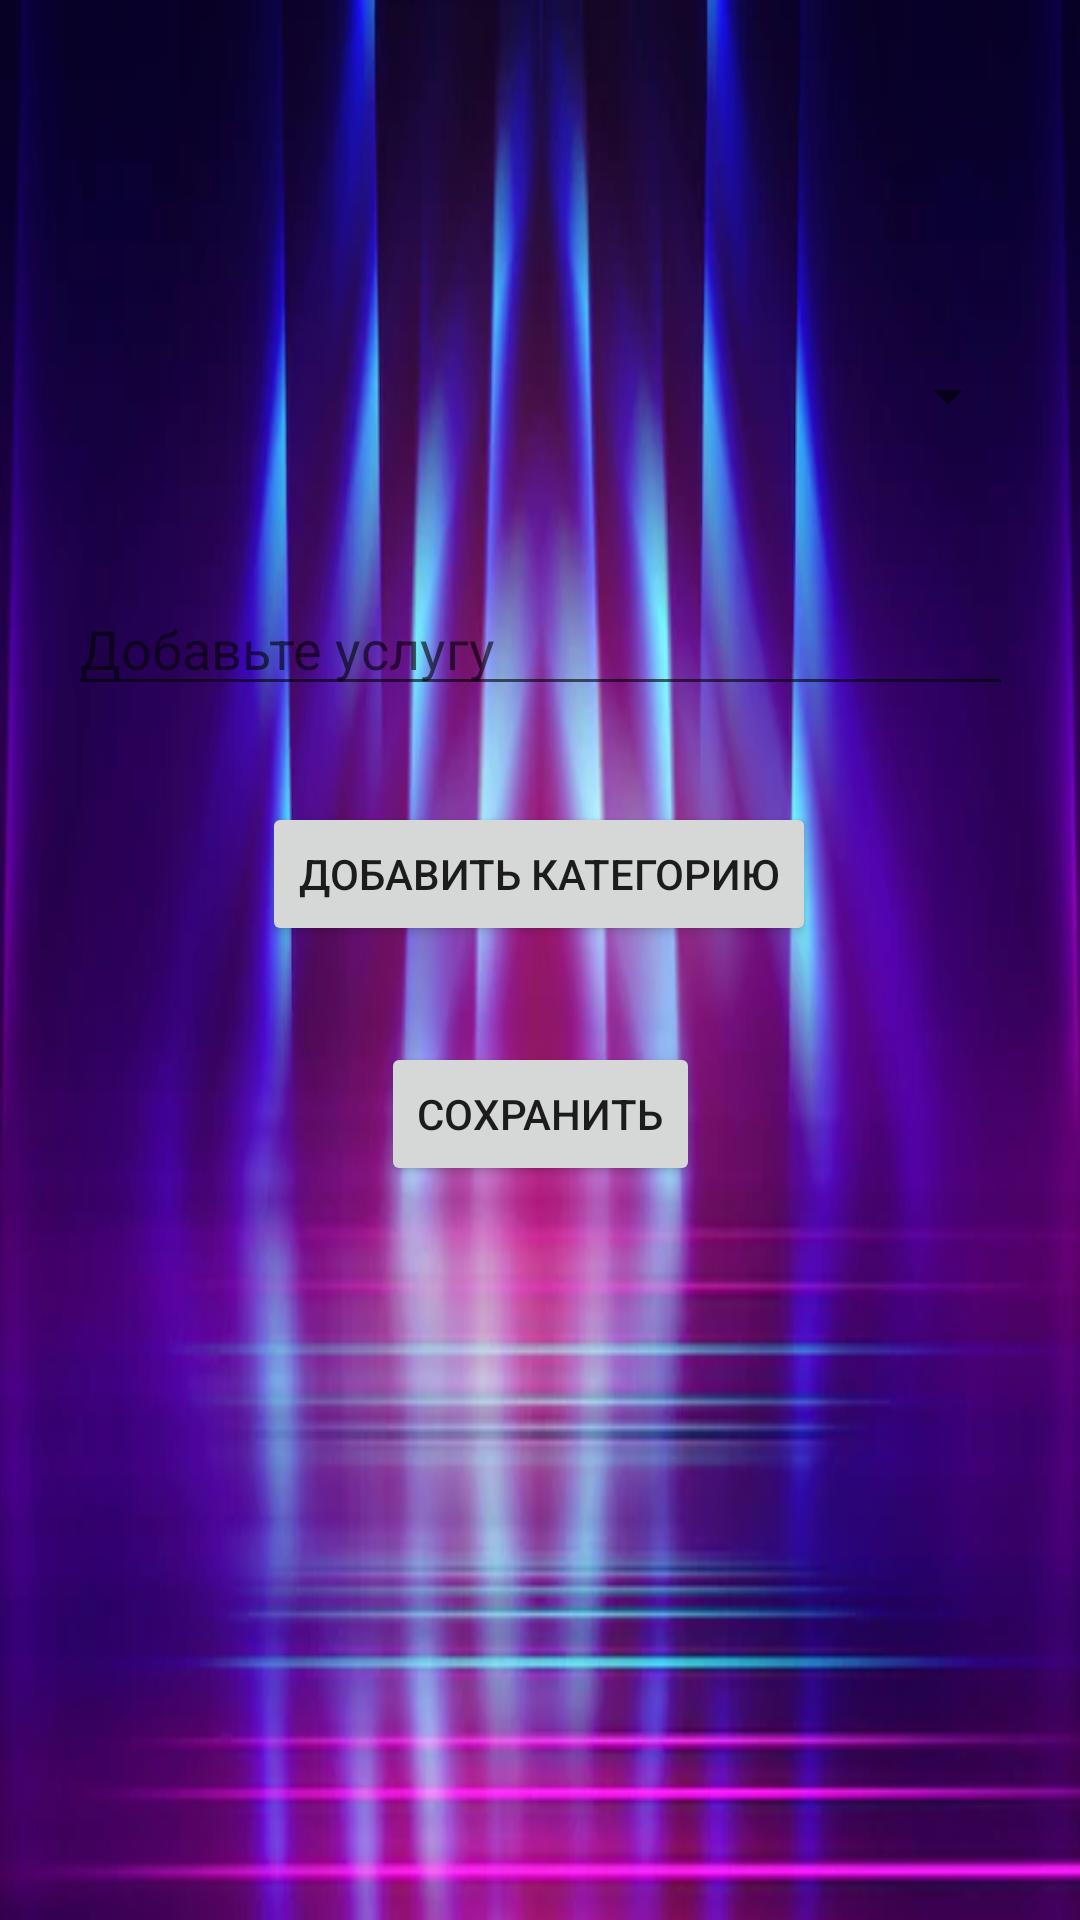

The Android layout XML behind this screen, and the referenced resources:
<!-- AndroidManifest.xml: application theme Theme.My_Exam -->
<!-- res/layout/fragment_add_services.xml -->
<?xml version="1.0" encoding="utf-8"?>
<androidx.constraintlayout.widget.ConstraintLayout xmlns:android="http://schemas.android.com/apk/res/android"
    xmlns:app="http://schemas.android.com/apk/res-auto"
    xmlns:tools="http://schemas.android.com/tools"
    android:layout_width="match_parent"
    android:layout_height="match_parent"
    android:padding="20dp"
    android:background="@drawable/neon3"
    tools:context=".fragments.AddServicesFragment">

    <Spinner
        android:id="@+id/choose_category_spinner"
        android:layout_width="match_parent"
        android:layout_height="wrap_content"
        android:layout_marginTop="100dp"
        android:editable="false"
        app:layout_constraintEnd_toEndOf="parent"
        app:layout_constraintStart_toStartOf="parent"
        app:layout_constraintTop_toTopOf="parent" />

    <EditText
        android:id="@+id/add_service_et"
        android:layout_width="wrap_content"
        android:layout_height="wrap_content"
        android:layout_marginTop="50dp"
        android:ems="15"
        android:hint="Добавьте услугу"
        app:layout_constraintEnd_toEndOf="parent"
        app:layout_constraintStart_toStartOf="parent"
        app:layout_constraintTop_toBottomOf="@+id/choose_category_spinner" />

    <Button
        android:id="@+id/add_category_btn"
        android:layout_width="wrap_content"
        android:layout_height="wrap_content"
        android:layout_marginTop="32dp"
        android:text="Добавить категорию"
        app:layout_constraintEnd_toEndOf="parent"
        app:layout_constraintHorizontal_bias="0.497"
        app:layout_constraintStart_toStartOf="parent"
        app:layout_constraintTop_toBottomOf="@+id/add_service_et" />

    <Button
        android:id="@+id/save_service_btn"
        android:layout_width="wrap_content"
        android:layout_height="wrap_content"
        android:layout_marginTop="32dp"
        android:text="Сохранить"
        app:layout_constraintEnd_toEndOf="parent"
        app:layout_constraintStart_toStartOf="parent"
        app:layout_constraintTop_toBottomOf="@+id/add_category_btn" />

</androidx.constraintlayout.widget.ConstraintLayout>
<!-- resources referenced by this layout -->
<resources>
  <!-- drawable neon3: jpg bitmap (drawable, 18434 bytes) -->
  <style name="Theme.My_Exam" parent="Theme.MaterialComponents.DayNight.NoActionBar">
          
          <item name="colorPrimary">@color/purple_500</item>
          <item name="colorPrimaryVariant">@color/purple_700</item>
          <item name="colorOnPrimary">@color/white</item>
          
          <item name="colorSecondary">@color/teal_200</item>
          <item name="colorSecondaryVariant">@color/teal_700</item>
          <item name="colorOnSecondary">@color/black</item>
          
          <item name="android:statusBarColor" tools:targetApi="l">?attr/colorPrimaryVariant</item>
          
      </style>
  <!-- not gathered from this repository: default colours our renderer supplied (Android Studio template values) -->
  <color name="purple_500">#FF6200EE</color>
  <color name="purple_700">#FF3700B3</color>
  <color name="teal_200">#FF03DAC5</color>
  <color name="teal_700">#FF018786</color>
  <color name="black">#FF000000</color>
  <color name="white">#FFFFFFFF</color>
</resources>
